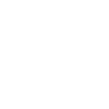
t = 0.00 s
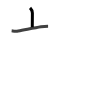
t = 1.75 s
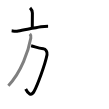
t = 3.50 s
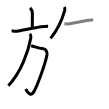
t = 5.50 s
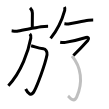
t = 7.25 s
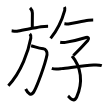
t = 9.00 s

The animated SVG that drew these frames (rendered in a browser with its animation timeline set to each time). Animation: 9 SMIL elements (animate=9); one cycle of 9.00 s.

<svg width="109px" height="109px" viewBox="0 0 px 109px" xmlns="http://www.w3.org/2000/svg" xmlns:xlink="http://www.w3.org/1999/xlink" xml:space="preserve" version="1.1"  baseProfile="full">
<path d="m30.062958,7.8758346c1.360397,1.333399,2.318228,3.0205564,2.318228,5.1975344,0,4.830168-0.09717,10.06852-0.09717,14.204778" style="fill:none;stroke:black;stroke-width:3;opacity:0">
  <animate attributeType="CSS" attributeName="opacity" from="0" to="1" begin="0s" dur="1s" repeatCount="Indefinite" fill="freeze" />
</path>
<path d="m11.642075,30.842949c2.609741,0.312939,3.914612,0.62588,6.621524,0.13606,6.746458,-1.210944,16.727328,-3.183829,22.710297,-4.177076,2.401517,-0.394578,4.6781,-0.598668,7.107379,-0.598668" style="fill:none;stroke:black;stroke-width:3;opacity:0">
  <animate attributeType="CSS" attributeName="opacity" from="0" to="1" begin="1s" dur="1s" repeatCount="Indefinite" fill="freeze" />
</path>
<path d="m31.104078,45.768851c4.303296,1.088488,6.913037,2.544342,12.257454,3.047768,2.290464,0.217698,4.233887,3.129405,3.664742,5.959476-2.08224,10.544735-9.953108,31.021931-12.896006,36.505193-3.067835,5.673748-6.191194,2.108947-8.453895,-2.313039" style="fill:none;stroke:black;stroke-width:3;opacity:0">
  <animate attributeType="CSS" attributeName="opacity" from="0" to="1" begin="2s" dur="1s" repeatCount="Indefinite" fill="freeze" />
</path>
<path d="m29.826972,33.849899c0.652435,0.693911,1.277106,2.571554,0.999474,4.095439-2.359871,12.735319-9.300672,34.001668-22.4881916,47.771051" style="fill:none;stroke:black;stroke-width:3;opacity:0">
  <animate attributeType="CSS" attributeName="opacity" from="0" to="1" begin="3s" dur="1s" repeatCount="Indefinite" fill="freeze" />
</path>
<path d="m64.4338,7.0050432c0.485856,0.9932467,0.555264,2.2586141,0.277632,3.2790718-2.221055,8.095637-6.218957,18.123339-14.117587,28.110223" style="fill:none;stroke:black;stroke-width:3;opacity:0">
  <animate attributeType="CSS" attributeName="opacity" from="0" to="1" begin="4s" dur="1s" repeatCount="Indefinite" fill="freeze" />
</path>
<path d="m64.392156,23.69974c1.041119,0.122455,2.984545,0.435396,4.011782,0.258516,7.412775,-1.251762,14.381337,-2.843677,20.239373,-3.673649,1.540858,-0.217699,2.817965,-0.204092,4.553165,-0.204092" style="fill:none;stroke:black;stroke-width:3;opacity:0">
  <animate attributeType="CSS" attributeName="opacity" from="0" to="1" begin="5s" dur="1s" repeatCount="Indefinite" fill="freeze" />
</path>
<path d="m60.172149,42.244868c1.624148,0.285728,3.942375,0.380971,5.28889,0.149668,6.218957,-1.061277,14.381338,-2.925314,20.628059,-4.870988,2.387634,-0.73473,3.234412,1.197337,1.679672,2.93892-2.734675,3.088587-8.106854,8.871183-14.367455,14.993933" style="fill:none;stroke:black;stroke-width:3;opacity:0">
  <animate attributeType="CSS" attributeName="opacity" from="0" to="1" begin="6s" dur="1s" repeatCount="Indefinite" fill="freeze" />
</path>
<path d="m72.013154,56.068676c9.203501,10.952918,11.285741,26.259791,4.636455,41.036028-2.929018,6.490106-7.579354,-0.462608-8.578829,-1.210944" style="fill:none;stroke:black;stroke-width:3;opacity:0">
  <animate attributeType="CSS" attributeName="opacity" from="0" to="1" begin="7s" dur="1s" repeatCount="Indefinite" fill="freeze" />
</path>
<path d="m51.843189,68.43663c2.915136,1.129306,6.760339,0.517031,9.786527,0.190485,8.190145,-0.884398,22.80747,-3.224648,31.9138,-3.564801,2.623622,-0.09524,5.677575,-0.258515,8.231794,0.557851" style="fill:none;stroke:black;stroke-width:3;opacity:0">
  <animate attributeType="CSS" attributeName="opacity" from="0" to="1" begin="8s" dur="1s" repeatCount="Indefinite" fill="freeze" />
</path>
</svg>
